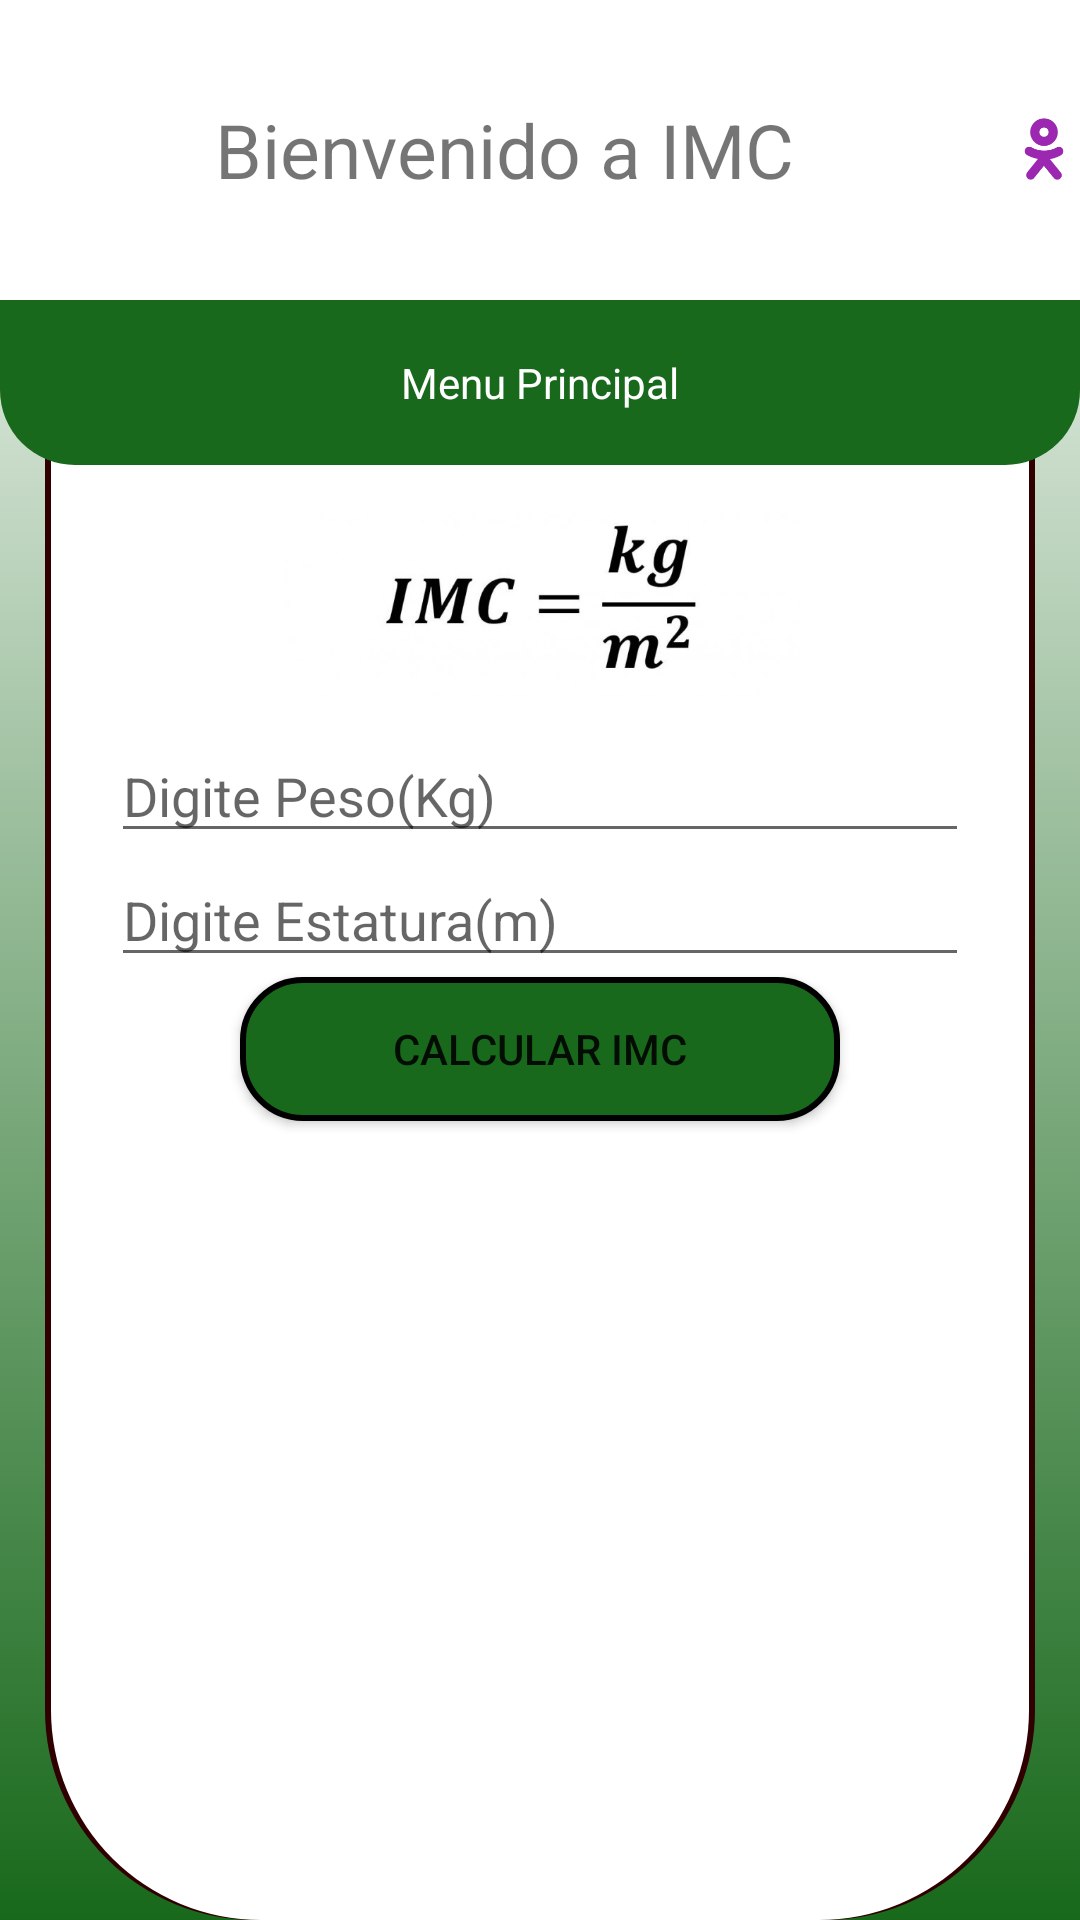

This screen was rendered from an Android layout file. Write that file and the resources it references.
<!-- AndroidManifest.xml: application theme AppTheme -->
<!-- res/layout/ly_frm_imc.xml -->
<?xml version="1.0" encoding="utf-8"?>
<LinearLayout xmlns:android="http://schemas.android.com/apk/res/android"
    xmlns:app="http://schemas.android.com/apk/res-auto"
    android:layout_width="match_parent"
    android:layout_height="match_parent"
    android:background="@drawable/fondo"
    android:orientation="vertical">

    <LinearLayout
        android:layout_width="match_parent"
        android:layout_height="100dp"
        android:background="@color/colorBlanco"
        android:gravity="center_vertical"
        android:orientation="vertical">

        <TextView
            android:id="@+id/textView"
            android:layout_width="match_parent"
            android:layout_height="wrap_content"
            android:drawableRight="@mipmap/ic_user"
            android:gravity="center"
            android:text="@string/msjTituloPrincipal"
            android:textSize="25sp" />
    </LinearLayout>

    <FrameLayout
        android:layout_width="match_parent"
        android:layout_height="match_parent">

        <LinearLayout
            android:layout_width="match_parent"
            android:layout_height="match_parent"
            android:layout_marginLeft="15dp"
            android:layout_marginRight="15dp"
            android:background="@drawable/area_contenido"
            android:orientation="vertical">

            <ImageView
                android:id="@+id/imageView"
                android:layout_width="174dp"
                android:layout_height="83dp"
                android:layout_gravity="center"
                android:layout_marginTop="70dp"
                app:srcCompat="@drawable/imc" />

            <EditText
                android:id="@+id/edtPeso"
                android:layout_width="match_parent"
                android:layout_height="wrap_content"
                android:layout_marginLeft="20dp"
                android:layout_marginRight="20dp"
                android:ems="10"
                android:hint="@string/msjDigPEso"
                android:inputType="textPersonName" />

            <EditText
                android:id="@+id/edtEstatura"
                android:layout_width="match_parent"
                android:layout_height="wrap_content"
                android:layout_marginLeft="20dp"
                android:layout_marginRight="20dp"
                android:ems="10"
                android:hint="@string/msjDigEstatura"
                android:inputType="textPersonName" />

            <Button
                android:id="@+id/btnCalcular"
                android:layout_width="200dp"
                android:layout_height="wrap_content"
                android:layout_gravity="center"
                android:background="@drawable/efecto_boton"
                android:onClick="calcular"
                android:text="@string/msjBotonIMC" />

            <TextView
                android:id="@+id/txtResultado"
                android:layout_width="match_parent"
                android:layout_height="wrap_content"
                android:gravity="center"
                android:textSize="18sp" />
        </LinearLayout>

        <LinearLayout
            android:layout_width="match_parent"
            android:layout_height="55dp"
            android:background="@drawable/subtitulo"
            android:gravity="center_vertical"
            android:orientation="vertical">

            <TextView
                android:id="@+id/textView5"
                android:layout_width="match_parent"
                android:layout_height="wrap_content"
                android:gravity="center"
                android:text="@string/msjMenu"
                android:textColor="@color/colorBlanco" />
        </LinearLayout>

    </FrameLayout>




</LinearLayout>
<!-- resources referenced by this layout -->
<resources>
  <color name="colorBlanco">#ffffff</color>
  <!-- drawable area_contenido (drawable) -->
  <?xml version="1.0" encoding="utf-8"?>
  <layer-list xmlns:android="http://schemas.android.com/apk/res/android">
  
      <item>
          <shape>
              <padding android:top="-10dp" android:right="2dp"
                  android:left="2dp"/>
              <solid android:color="#300000"/>
              <corners android:bottomLeftRadius="70dp"
                  android:bottomRightRadius="70dp"/>
  
          </shape>
      </item>
  
      <item>
          <shape>
              <solid android:color="@color/colorBlanco"/>
              <corners android:bottomLeftRadius="70dp"
                  android:bottomRightRadius="70dp"/>
          </shape>
      </item>
  
  </layer-list>
  <!-- drawable efecto_boton (drawable) -->
  <?xml version="1.0" encoding="utf-8"?>
  <selector xmlns:android="http://schemas.android.com/apk/res/android">
  
      <item android:state_pressed="false">
           <shape android:shape="rectangle">
               <solid android:color="@color/colorVerde"/>
               <corners android:radius="20dp"/>
               <stroke android:width="2dp" />
           </shape>
      </item>
  
      <item android:state_pressed="true">
          <shape android:shape="rectangle">
              <solid android:color="#00ff00"/>
              <corners android:radius="20dp"/>
              <stroke android:width="2dp"/>
          </shape>
      </item>
  </selector>
  <!-- drawable fondo (drawable) -->
  <?xml version="1.0" encoding="utf-8"?>
  <shape xmlns:android="http://schemas.android.com/apk/res/android"
      android:shape="rectangle">
  
      <gradient android:startColor="@color/colorVerde"
          android:endColor="@color/colorBlanco"
          android:angle="90"/>
  
  </shape>
  <!-- drawable imc: jpg bitmap (drawable, 12974 bytes) -->
  <!-- drawable subtitulo (drawable) -->
  <?xml version="1.0" encoding="utf-8"?>
  <shape xmlns:android="http://schemas.android.com/apk/res/android"
      android:shape="rectangle">
      <solid android:color="@color/colorVerde" />
      <corners android:bottomLeftRadius="25dp" android:bottomRightRadius="25dp"/>
  
  </shape>
  <!-- mipmap ic_user: png bitmap (mipmap-hdpi, 1153 bytes) -->
  <string name="msjBotonIMC">Calcular IMC</string>
  <string name="msjDigEstatura">Digite Estatura(m)</string>
  <string name="msjDigPEso">Digite Peso(Kg)</string>
  <string name="msjMenu">Menu Principal</string>
  <string name="msjTituloPrincipal">Bienvenido a IMC</string>
  <style name="AppTheme" parent="Theme.AppCompat.Light.NoActionBar">
          
          <item name="colorPrimary">@color/colorVerde</item>
          <item name="colorPrimaryDark">@color/colorVerde</item>
          <item name="colorAccent">@color/colorVerde</item>
      </style>
  <color name="colorVerde">#18691B</color>
</resources>
